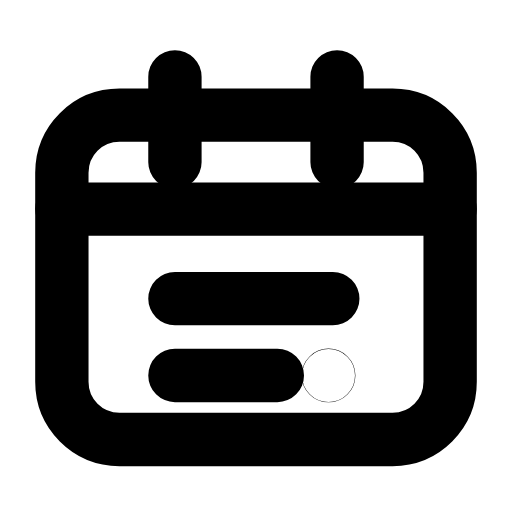
t = 0.00 s
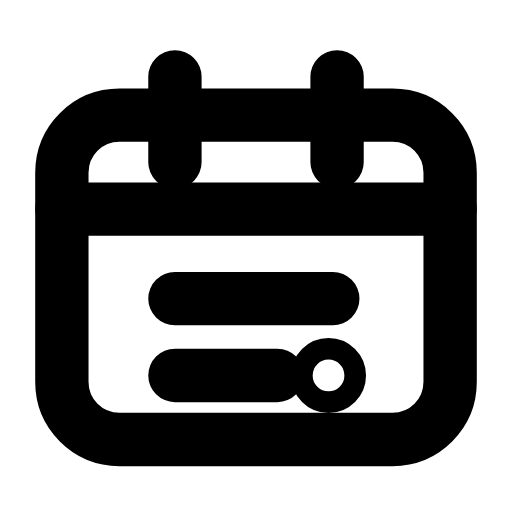
t = 0.25 s
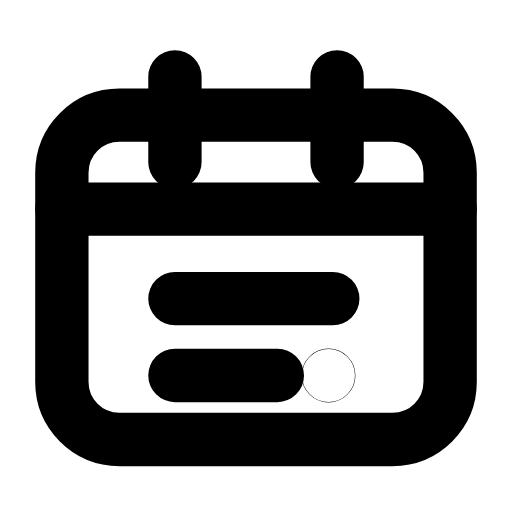
t = 0.50 s
t = 0.73 s: frame unchanged from t = 0.00 s, image omitted
t = 0.99 s: frame unchanged from t = 0.00 s, image omitted
t = 1.25 s: frame unchanged from t = 0.00 s, image omitted

The animated SVG that drew these frames (rendered in a browser with its animation timeline set to each time). Animation: 1 SMIL element (animate=1); one cycle of 1.50 s, repeats indefinitely.

<svg xmlns="http://www.w3.org/2000/svg" width="24" height="24" viewBox="0 0 24 24" fill="none"><path stroke="currentColor" stroke-width="2.5" stroke-linecap="round" stroke-linejoin="round" fill="none" d="M5.6 5.4L18.4 5.4C19.9 5.4 21.1 6.6 21.1 8.1L21.1 17.9C21.1 19.4 19.9 20.6 18.4 20.6L5.6 20.6C4.1 20.6 2.9 19.4 2.9 17.9L2.9 8.1C2.9 6.6 4.1 5.4 5.6 5.4Z"></path><path stroke="currentColor" stroke-width="2.5" stroke-linecap="round" stroke-linejoin="round" fill="none" d="M8.2 3.6L8.2 7.6M15.8 3.6L15.8 7.6"></path><line stroke="currentColor" stroke-width="2.5" stroke-linecap="round" stroke-linejoin="round" fill="none" x1="2.9" y1="9.8" x2="21.1" y2="9.8"></line><path stroke="currentColor" stroke-width="2.5" stroke-linecap="round" stroke-linejoin="round" fill="none" d="M8.2 14L15.6 14M8.2 17.6L13 17.6"></path><circle stroke="currentColor" stroke-width="2.5" stroke-linecap="round" stroke-linejoin="round" fill="none" cx="15.4" cy="17.6" r="0.01"><animate attributeName="r" values="0.01;0.01;0.61;0.01;0.01;0.01;0.01;0.61;0.01;0.01;0.01" keyTimes="0;0.135;0.2475;0.36;0.45;0.6;0.66;0.735;0.81;0.9;1" dur="1.5s" repeatCount="indefinite" calcMode="spline" keySplines="0.16 1 0.3 1;0.16 1 0.3 1;0.16 1 0.3 1;0.16 1 0.3 1;0.16 1 0.3 1;0.16 1 0.3 1;0.16 1 0.3 1;0.16 1 0.3 1;0.16 1 0.3 1;0.16 1 0.3 1"/></circle></svg>
